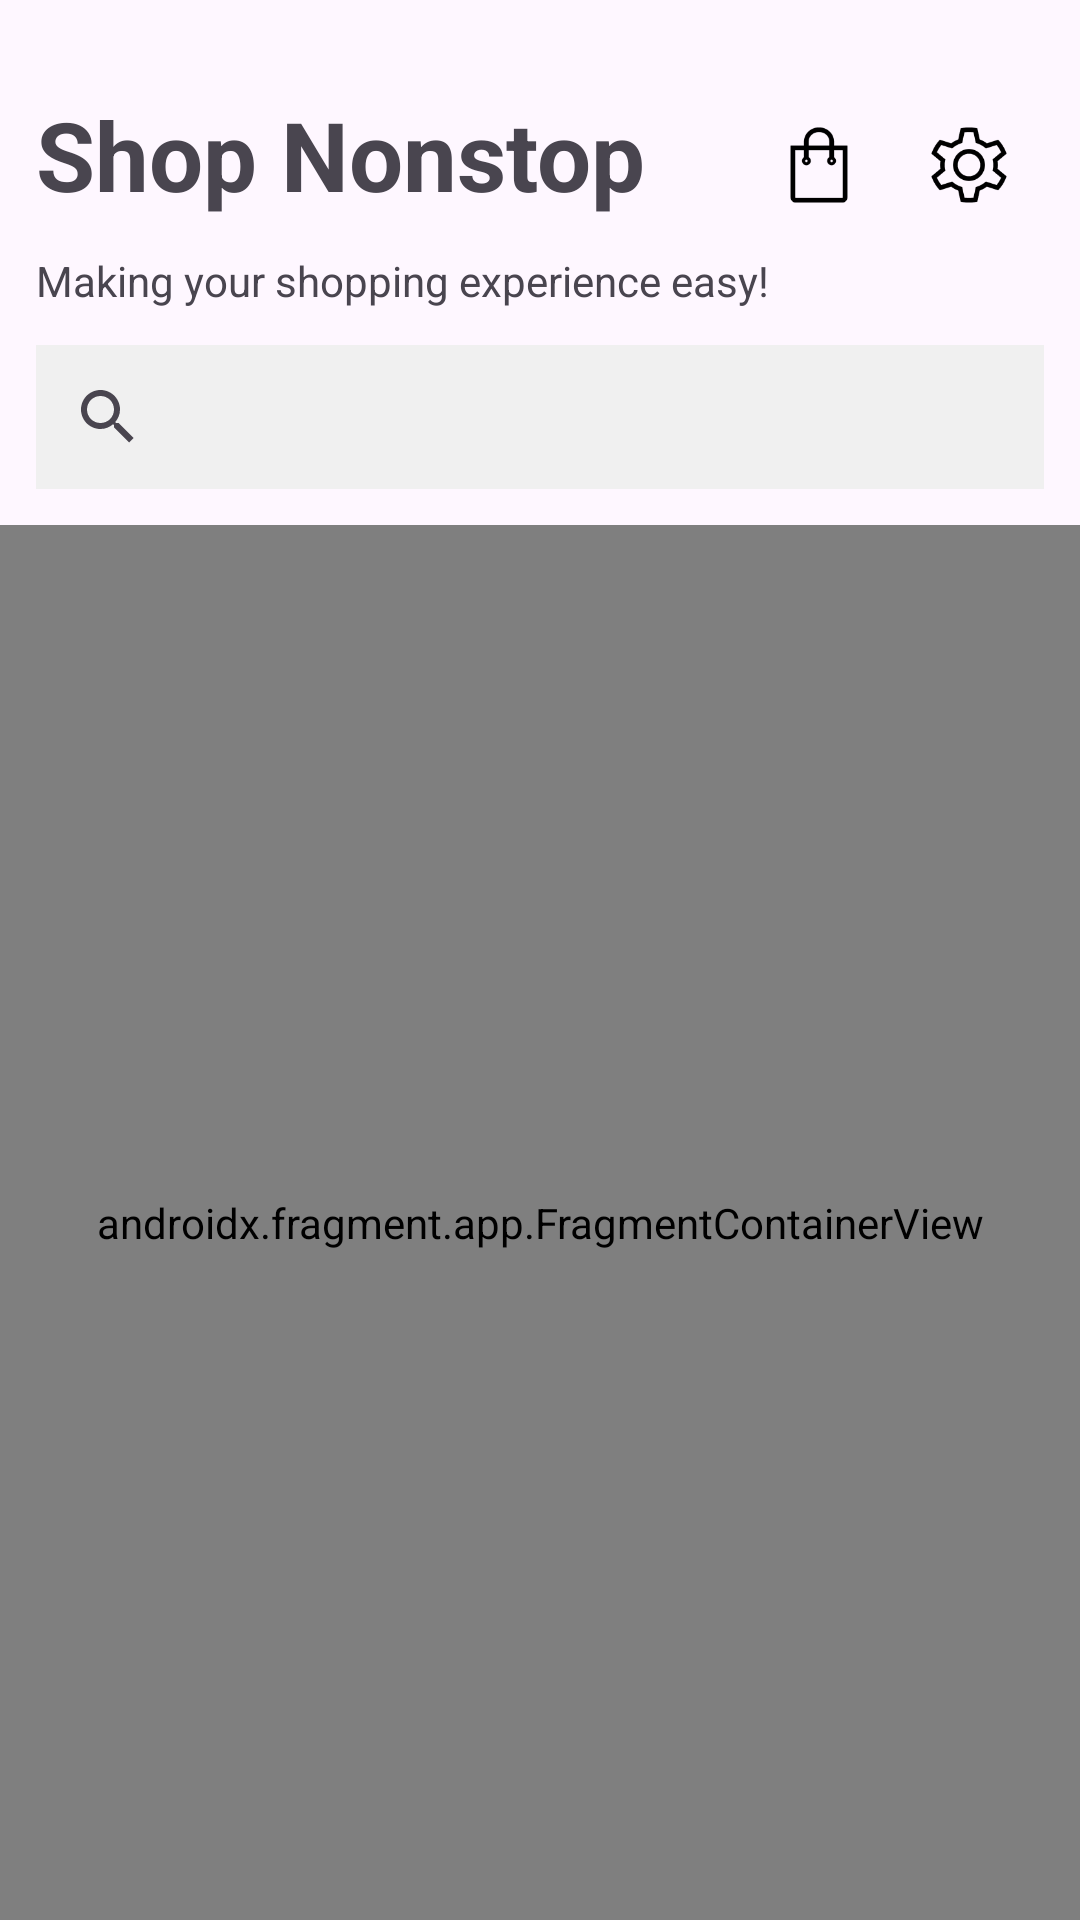

Android layout source for this screen:
<!-- AndroidManifest.xml: application theme Theme.ShopNonStopTylersExample -->
<!-- res/layout/shopnonstop_homepage.xml -->
<?xml version="1.0" encoding="utf-8"?>
<androidx.constraintlayout.widget.ConstraintLayout xmlns:android="http://schemas.android.com/apk/res/android"
    xmlns:app="http://schemas.android.com/apk/res-auto"
    xmlns:tools="http://schemas.android.com/tools"
    android:layout_width="match_parent"
    android:layout_height="match_parent">


    <LinearLayout
        android:layout_width="match_parent"
        android:layout_height="match_parent"
        android:orientation="vertical">

        <Space
            android:layout_width="match_parent"
            android:layout_height="30dp" />

        <LinearLayout
            android:layout_width="match_parent"
            android:layout_height="wrap_content"
            android:layout_marginLeft="12dp"
            android:layout_marginRight="12dp"
            android:gravity="center"
            android:orientation="horizontal">

            <TextView
                android:id="@+id/titleTextView"
                android:layout_width="wrap_content"
                android:layout_height="wrap_content"
                android:layout_gravity="left"
                android:baselineAligned="false"
                android:text="Shop Nonstop"
                android:textSize="32sp"
                android:textStyle="bold"
                tools:ignore="MissingConstraints" />

            <Space
                android:layout_width="45dp"
                android:layout_height="30dp"
                android:layout_weight="1" />

            <ImageView
                android:id="@+id/shoppingCartIcon"
                android:layout_width="50dp"
                android:layout_height="50dp"
                android:src="@drawable/shopping_bag"
                tools:layout_editor_absoluteX="331dp"
                tools:layout_editor_absoluteY="16dp" />

            <ImageView
                android:id="@+id/settingsIcon"
                android:layout_width="50dp"
                android:layout_height="50dp"
                android:src="@drawable/settings"
                tools:layout_editor_absoluteX="375dp"
                tools:layout_editor_absoluteY="-72dp" />


        </LinearLayout>


        <TextView
            android:id="@+id/subtitleTextView"
            android:layout_width="wrap_content"
            android:layout_height="wrap_content"
            android:layout_gravity="center|left"
            android:layout_marginLeft="12dp"
            android:paddingTop="4dp"
            android:paddingBottom="12dp"
            android:text="Making your shopping experience easy!"
            android:textSize="14sp"
            tools:ignore="MissingConstraints" />

        <LinearLayout
            android:layout_width="match_parent"
            android:layout_height="wrap_content"
            android:orientation="vertical">

            <SearchView
                android:layout_width="match_parent"
                android:layout_height="wrap_content"
                android:layout_marginLeft="12dp"
                android:layout_marginRight="12dp"
                android:background="#F0F0F0" />

        </LinearLayout>

        <LinearLayout
            android:layout_width="match_parent"
            android:layout_height="match_parent"
            android:orientation="vertical">

            <Space
                android:layout_width="match_parent"
                android:layout_height="12dp" />

            <androidx.fragment.app.FragmentContainerView
                android:id="@+id/mapFragment"
                android:name="com.google.android.gms.maps.SupportMapFragment"
                android:layout_width="match_parent"
                android:layout_height="match_parent"
                tools:ignore="MissingConstraints" />
        </LinearLayout>

    </LinearLayout>


</androidx.constraintlayout.widget.ConstraintLayout>
<!-- resources referenced by this layout -->
<resources>
  <!-- drawable settings: png bitmap (drawable, 4366 bytes) -->
  <!-- drawable shopping_bag: png bitmap (drawable, 1776 bytes) -->
  <style name="Theme.ShopNonStopTylersExample" parent="Base.Theme.ShopNonStopTylersExample" />
  <style name="Base.Theme.ShopNonStopTylersExample" parent="Theme.Material3.DayNight.NoActionBar">
          
           <item name="colorPrimary">@color/blue</item>
      </style>
  <color name="blue">#4774A8</color>
</resources>
